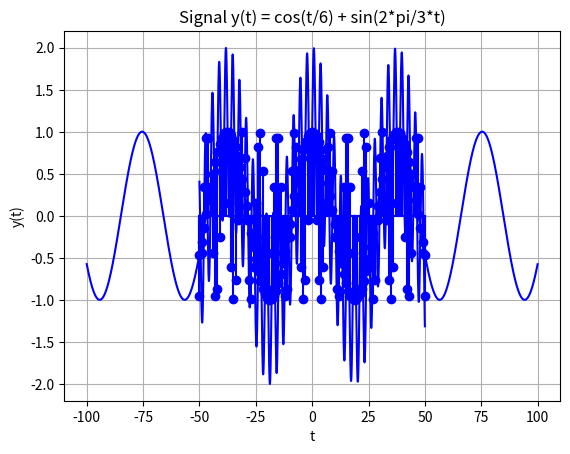

Write the Python code that produced this figure.
# -*- coding: utf-8 -*-
"""SnS.ipynb

Automatically generated by Colaboratory.

Original file is located at
    https://colab.research.google.com/drive/1PSdWr8_avDxdYv2IJ4FSkCDwzW6Zi74j
"""

import numpy as np
import matplotlib.pyplot as plt
n = np.arange(-50, 51)
y = np.cos(n / 6)
flag =True
plt.stem(n, y, basefmt="b-", linefmt="b-", markerfmt="bo")
plt.xlabel('n')
flag=False
plt.ylabel('y[n]')
plt.title('Signal y[n] = cos[n/6]')
plt.show()
flag=True
print('(a)Fundamental Frequency does not exist ')

n = np.arange(-50, 51)
y = np.cos(8 * np.pi * n / 31)
flag =True
plt.stem(n, y, basefmt="b-", linefmt="b-", markerfmt="bo")
plt.xlabel('n')
flag =False
plt.ylabel('y[n]')
plt.title('Signal y[n] = cos[8πn/31]')
flag =True
plt.show()
fundamental_frequency = 1/31
print('(b)Fundamental Frequency n = ',fundamental_frequency)

t = np.arange(-100, 100, 0.01)
y = np.cos(t / 6)
flag =True
fundamental_frequency = 1 / (12 * np.pi)
plt.plot(t, y, 'b')
flag =False
plt.xlabel('t')
plt.ylabel('y(t)')
flag =True
plt.title('Signal y(t) = cos(t/6)')
plt.show()
flag =True
print('(c)Fundamental Frequency', fundamental_frequency, 'cycles per unit time')

t = np.arange(-50, 50, 0.01)
y = np.cos(t / 6) + np.sin(2 * np.pi / 3 * t)
flag =True
plt.plot(t, y, 'b')
plt.xlabel('t')
plt.ylabel('y(t)')
flag =False
plt.title('Signal y(t) = cos(t/6) + sin(2*pi/3*t)')
plt.grid(True)
flag =True
plt.show()
print('(d)Fundamental Frequency: Not applicable')


